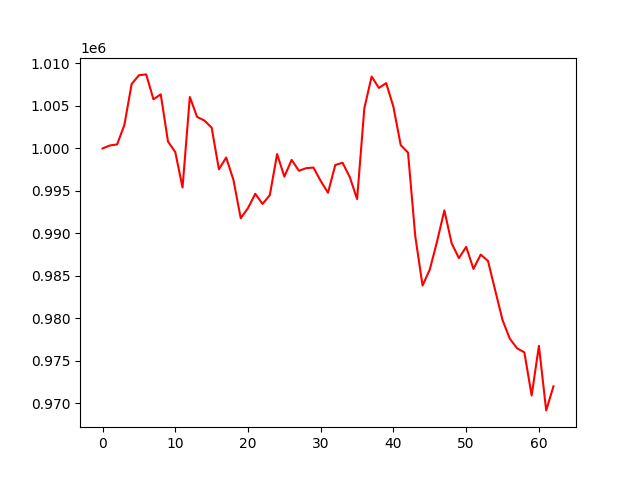

Values plotted in this chart, from the file beside it:
account_value, date, daily_return
1000000, 2021-10-19, 
1000347, 2021-10-20, 0.000347
1000471, 2021-10-21, 0.000124
1002760, 2021-10-22, 0.002288
1007576, 2021-10-25, 0.004803
1008612, 2021-10-26, 0.001028
1008711, 2021-10-27, 9.894992453896023e-05
1005781, 2021-10-28, -0.002906
1006369, 2021-10-29, 0.0005849
1000815, 2021-11-01, -0.005519
999568, 2021-11-02, -0.001246
995404, 2021-11-03, -0.004167
1006057, 2021-11-04, 0.0107
1003712, 2021-11-05, -0.002331
1003285, 2021-11-08, -0.0004257
1002453, 2021-11-09, -0.0008291
997538, 2021-11-10, -0.004903
998936, 2021-11-11, 0.001402
996287, 2021-11-12, -0.002652
991783, 2021-11-15, -0.004521
992983, 2021-11-16, 0.00121
994662, 2021-11-17, 0.001691
993472, 2021-11-18, -0.001196
994500, 2021-11-19, 0.001034
999335, 2021-11-22, 0.004862
996682, 2021-11-23, -0.002655
998653, 2021-11-24, 0.001977
997371, 2021-11-25, -0.001283
997679, 2021-11-26, 0.0003081
997751, 2021-11-29, 7.213511698456188e-05
996170, 2021-11-30, -0.001584
994788, 2021-12-01, -0.001387
998050, 2021-12-02, 0.00328
998317, 2021-12-03, 0.0002669
996622, 2021-12-06, -0.001697
994040, 2021-12-07, -0.002591
1004751, 2021-12-08, 0.01077
1008459, 2021-12-09, 0.003691
1007117, 2021-12-10, -0.001331
1007687, 2021-12-13, 0.0005659
1004876, 2021-12-14, -0.00279
1000390, 2021-12-15, -0.004464
999517, 2021-12-16, -0.0008721
989666, 2021-12-17, -0.009856
983865, 2021-12-20, -0.005862
985763, 2021-12-21, 0.001929
989067, 2021-12-22, 0.003352
992710, 2021-12-23, 0.003683
988845, 2021-12-24, -0.003894
987094, 2021-12-27, -0.001771
988422, 2021-12-28, 0.001346
985825, 2021-12-29, -0.002628
987508, 2021-12-30, 0.001707
986758, 2021-12-31, -0.0007593
983264, 2022-01-04, -0.003541
979798, 2022-01-05, -0.003526
977615, 2022-01-06, -0.002228
976482, 2022-01-07, -0.001159
976003, 2022-01-10, -0.0004898
970931, 2022-01-11, -0.005197
... 3 more rows
